2-way image classification set "De-Noisy-Image-Project-Xtra-Small" from GitHub (Nobodyworld/De-Noisy-Image-Project-Xtra-Small); label vocabulary: clean image, noisy image.

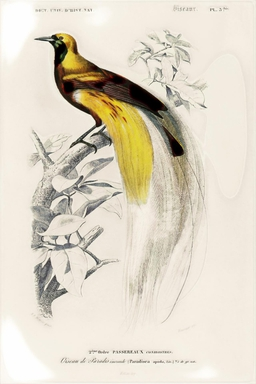
Label: noisy image

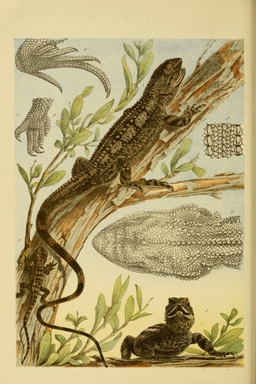
Label: noisy image

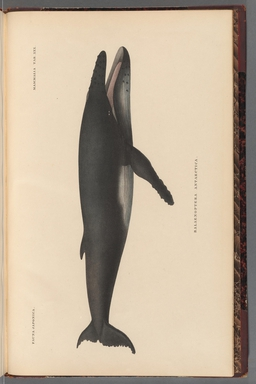
Label: noisy image

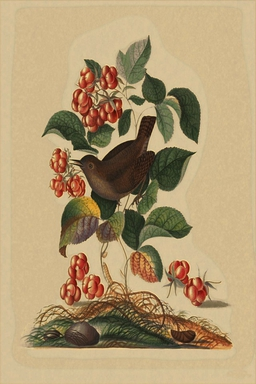
Label: noisy image

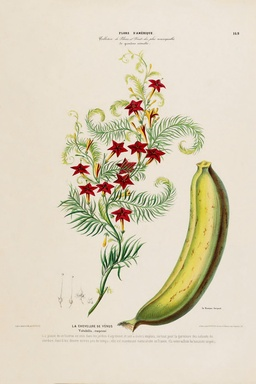
Label: clean image

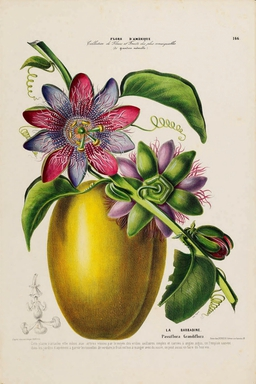
Label: noisy image
